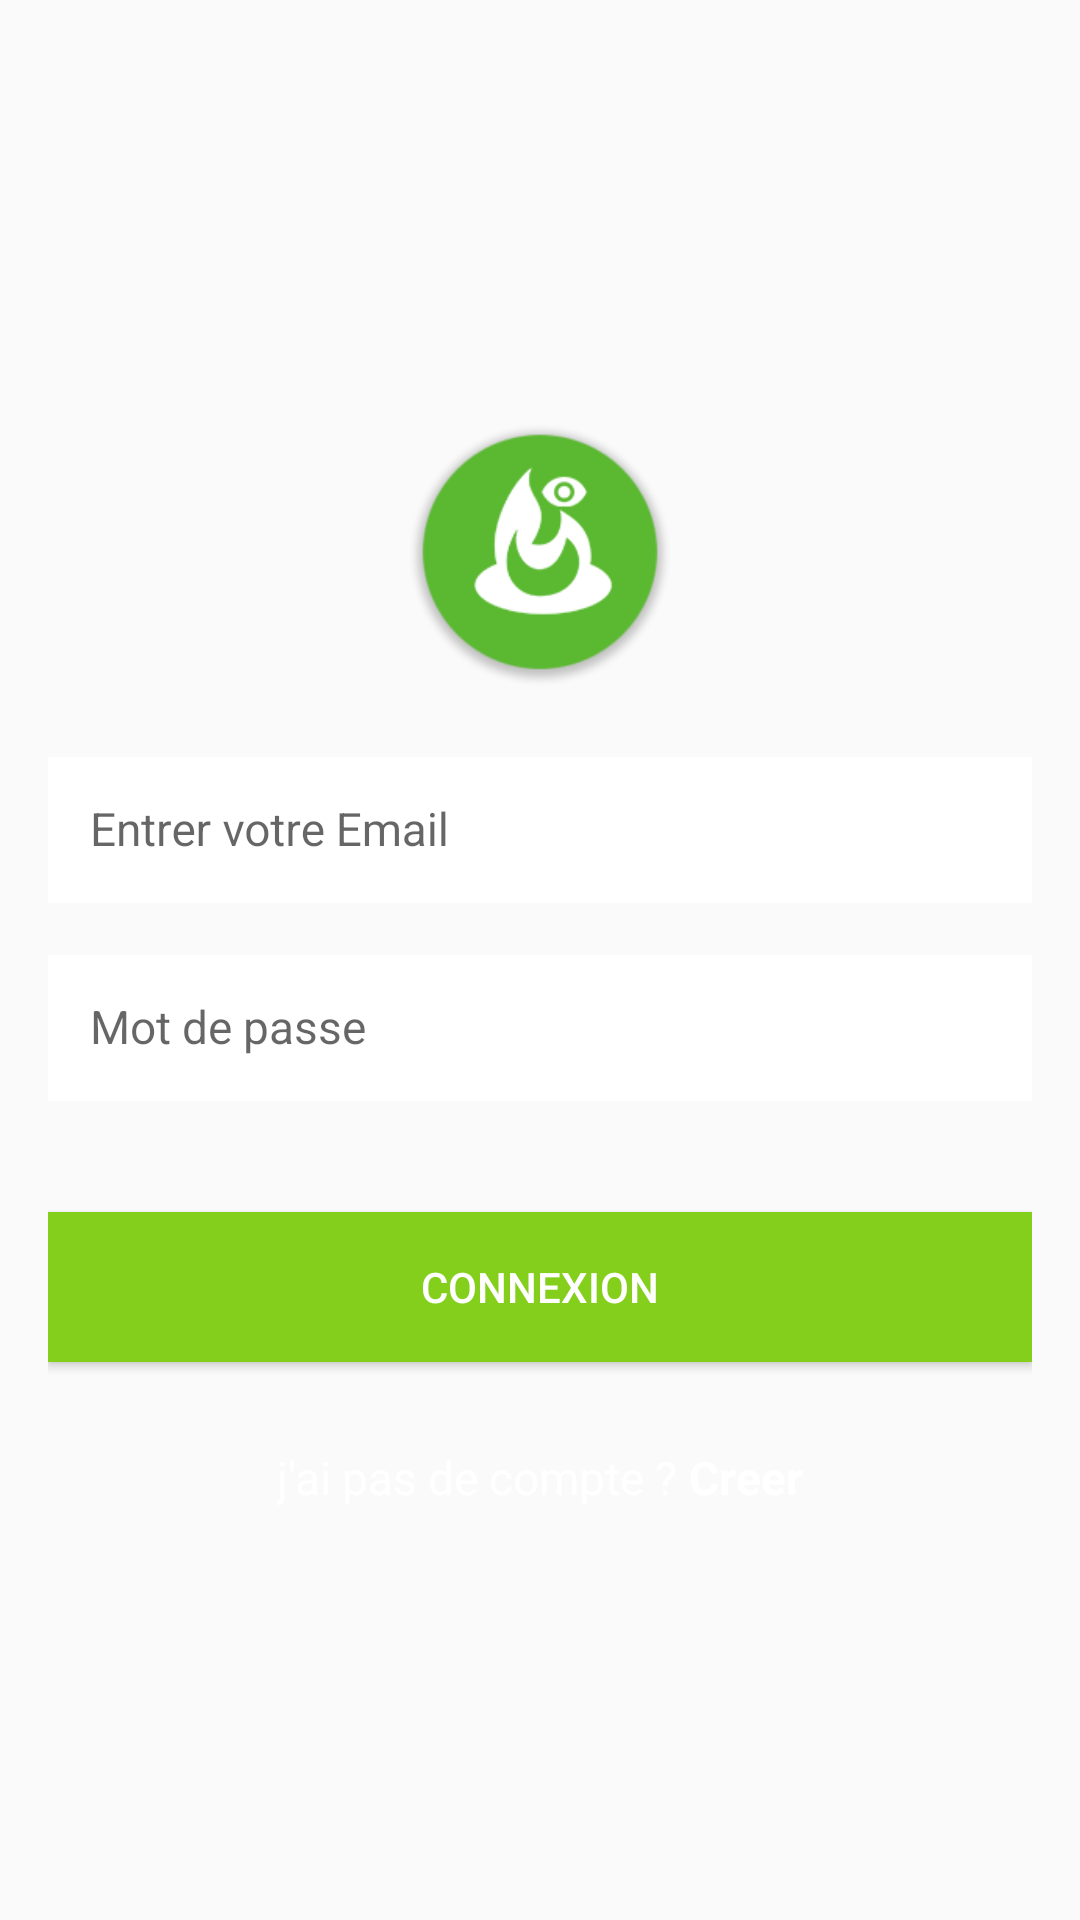

Reconstruct the res/layout file that produces this screen, plus the resources it refers to.
<!-- AndroidManifest.xml: application theme AppTheme -->
<!-- res/layout/activity_login.xml -->
<?xml version="1.0" encoding="utf-8"?>
<android.support.constraint.ConstraintLayout
    xmlns:android="http://schemas.android.com/apk/res/android"
    xmlns:app="http://schemas.android.com/apk/res-auto"
    xmlns:tools="http://schemas.android.com/tools"
    android:layout_width="match_parent"
    android:layout_height="match_parent"
    tools:context=".LoginActivity">
    <ScrollView
        android:background="@drawable/background_loginscreen"
        android:layout_width="match_parent"
        android:layout_height="match_parent"
        android:fillViewport="true"
        >

        <LinearLayout
            android:id="@+id/linear_layout_login_activity"
            android:layout_width="match_parent"
            android:layout_height="wrap_content"
            android:gravity="center"
            android:orientation="vertical"
            android:paddingBottom="@dimen/activity_vertical_margin"
            android:paddingLeft="@dimen/activity_horizontal_margin"
            android:paddingRight="@dimen/activity_horizontal_margin"
            android:paddingTop="@dimen/activity_vertical_margin">

            <LinearLayout
                android:layout_width="0px"
                android:layout_height="0px"
                android:focusable="true"
                android:focusableInTouchMode="true" />

            <ImageView
                android:id="@+id/iv_logo_image"
                android:layout_width="@dimen/logo_image_size"
                android:layout_height="@dimen/logo_image_size"
                android:layout_marginBottom="@dimen/lists_title_bottom_margin"
                android:contentDescription="@string/image_view_logo_image"
                android:src="@drawable/ic_smiot" />

            <android.support.design.widget.TextInputLayout
                android:id="@+id/til_email"
                android:layout_width="match_parent"
                android:layout_height="wrap_content"
                android:layout_marginBottom="@dimen/lists_title_bottom_margin"
                app:hintTextAppearance="@style/HintText">

                <EditText
                    android:id="@+id/edit_text_email"
                    android:layout_width="match_parent"
                    android:layout_height="wrap_content"
                    android:background="@android:color/white"
                    android:hint="@string/hint_enter_email"
                    android:inputType="textEmailAddress"
                    android:nextFocusDown="@+id/edit_text_password"
                    android:padding="@dimen/edit_text_padding"
                    android:textColor="@color/black"
                    android:textColorHint="@color/dark_grey"
                    android:textSize="@dimen/login_buttons_text_size" />
            </android.support.design.widget.TextInputLayout>

            <android.support.design.widget.TextInputLayout
                android:id="@+id/til_password"
                android:layout_width="match_parent"
                android:layout_height="wrap_content"
                android:layout_marginBottom="@dimen/margin_normal"
                app:hintTextAppearance="@style/HintText">

                <EditText
                    android:id="@+id/edit_text_password"
                    android:layout_width="match_parent"
                    android:layout_height="wrap_content"
                    android:background="@android:color/white"
                    android:hint="@string/hint_enter_password"
                    android:imeOptions="actionDone"
                    android:inputType="textPassword"
                    android:padding="@dimen/edit_text_padding"
                    android:textColor="@color/black"
                    android:textColorHint="@color/dark_grey"
                    android:textSize="@dimen/login_buttons_text_size" />
            </android.support.design.widget.TextInputLayout>

            <Button
                android:id="@+id/login_with_password"
                android:layout_width="match_parent"
                android:layout_height="@dimen/input_field_height"
                android:layout_marginBottom="@dimen/lv_header_text_size"
                android:background="@color/colorPrimary"
                android:text="@string/button_signin_with_password"
                android:textColor="@android:color/white" />

           

            <LinearLayout
                android:layout_width="match_parent"
                android:layout_height="wrap_content"
                android:layout_marginTop="@dimen/margin_small"
                android:gravity="center"
                android:orientation="horizontal">

                <TextView
                    android:id="@+id/tv_dont_have_account"
                    style="@style/LoginCreateText"
                    android:layout_width="wrap_content"
                    android:layout_height="wrap_content"
                    android:text="@string/text_dont_have_account" />

                <TextView
                    android:id="@+id/tv_sign_up"
                    style="@style/LoginCreateTextButton"
                    android:layout_width="wrap_content"
                    android:layout_height="wrap_content"
                    android:text="@string/button_create_account" />
            </LinearLayout>
        </LinearLayout>

    </ScrollView>

</android.support.constraint.ConstraintLayout>
<!-- resources referenced by this layout -->
<resources>
  <color name="black">#616161</color>
  <color name="colorPrimary">#83CF1C</color>
  <color name="dark_grey">#AEAEAE</color>
  <dimen name="activity_horizontal_margin">16dp</dimen>
  <dimen name="activity_vertical_margin">16dp</dimen>
  <dimen name="edit_text_padding">14dp</dimen>
  <dimen name="input_field_height">50dp</dimen>
  <dimen name="lists_title_bottom_margin">13dp</dimen>
  <dimen name="login_buttons_text_size">15.3sp</dimen>
  <dimen name="logo_image_size">100dp</dimen>
  <dimen name="lv_header_text_size">10sp</dimen>
  <dimen name="margin_normal">37dp</dimen>
  <dimen name="margin_small">16dp</dimen>
  <!-- drawable ic_smiot: png bitmap (drawable-v24, 28578 bytes) -->
  <string name="button_create_account">Creer</string>
  <string name="button_signin_with_password">Connexion</string>
  <string name="hint_enter_email">Entrer votre Email</string>
  <string name="hint_enter_password">Mot de passe</string>
  <string name="image_view_logo_image">Logo Image</string>
  <string name="text_dont_have_account">j\'ai pas de compte ?</string>
  <style name="HintText">
          <item name="android:textSize">0dp</item>
      </style>
  <style name="LoginCreateText">
          <item name="android:textSize">@dimen/login_buttons_text_size</item>
          <item name="android:textColor">@android:color/white</item>
          <item name="android:layout_margin">2dp</item>
      </style>
  <style name="LoginCreateTextButton">
          <item name="android:textSize">@dimen/login_buttons_text_size</item>
          <item name="android:textStyle">bold</item>
          <item name="android:textColor">@android:color/white</item>
          <item name="android:layout_margin">2dp</item>
  
      </style>
  <style name="AppTheme" parent="Theme.AppCompat.Light.DarkActionBar">
          
          <item name="colorPrimary">@color/colorPrimary</item>
          <item name="colorPrimaryDark">@color/colorPrimaryDark</item>
          <item name="colorAccent">@color/colorAccent</item>
      </style>
  <color name="colorPrimaryDark">#5AB831</color>
  <color name="colorAccent">#DF4A32</color>
</resources>
